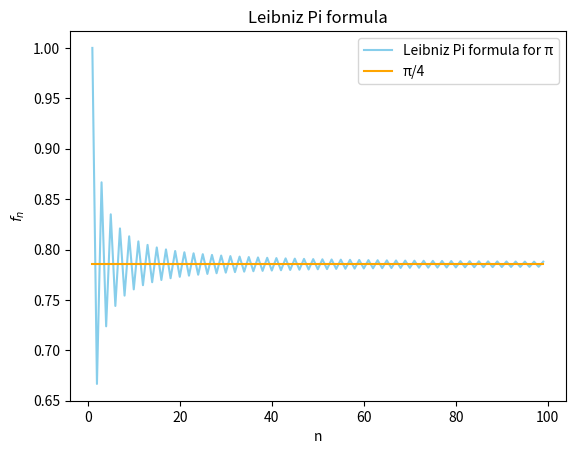

The matplotlib source for this figure:
#Leibniz Pi formula
import numpy as np  
import matplotlib.pyplot as plt

def leibn(n):
   b_1=1
   x=1
   f_n=1
   while True:
        x= x+1
        if n==1:
            return 1
        if x%2==0:
            b_n=b_1+2
            a_n=1/b_n
            f_n=f_n-a_n
            b_1=b_n
        
            
        elif x%2==1:
            b_n=b_1+2
            a_n=1/b_n
            f_n=f_n+a_n
            b_1=b_n
        
        if x==n:
            return f_n
            break            

x=np.arange(1,100,1)
y=[]
z=[]
for i in x:
    y.append(leibn(i))

for i in x:
    z.append(np.pi/4)
plt.title("Leibniz Pi formula")    
plt.plot(x,y,color='skyblue',label="Leibniz Pi formula for π")
plt.plot(x,z,color="orange",label="π/4")
plt.xlabel("n")
plt.ylabel("$f_n$")
plt.legend()
plt.show()
